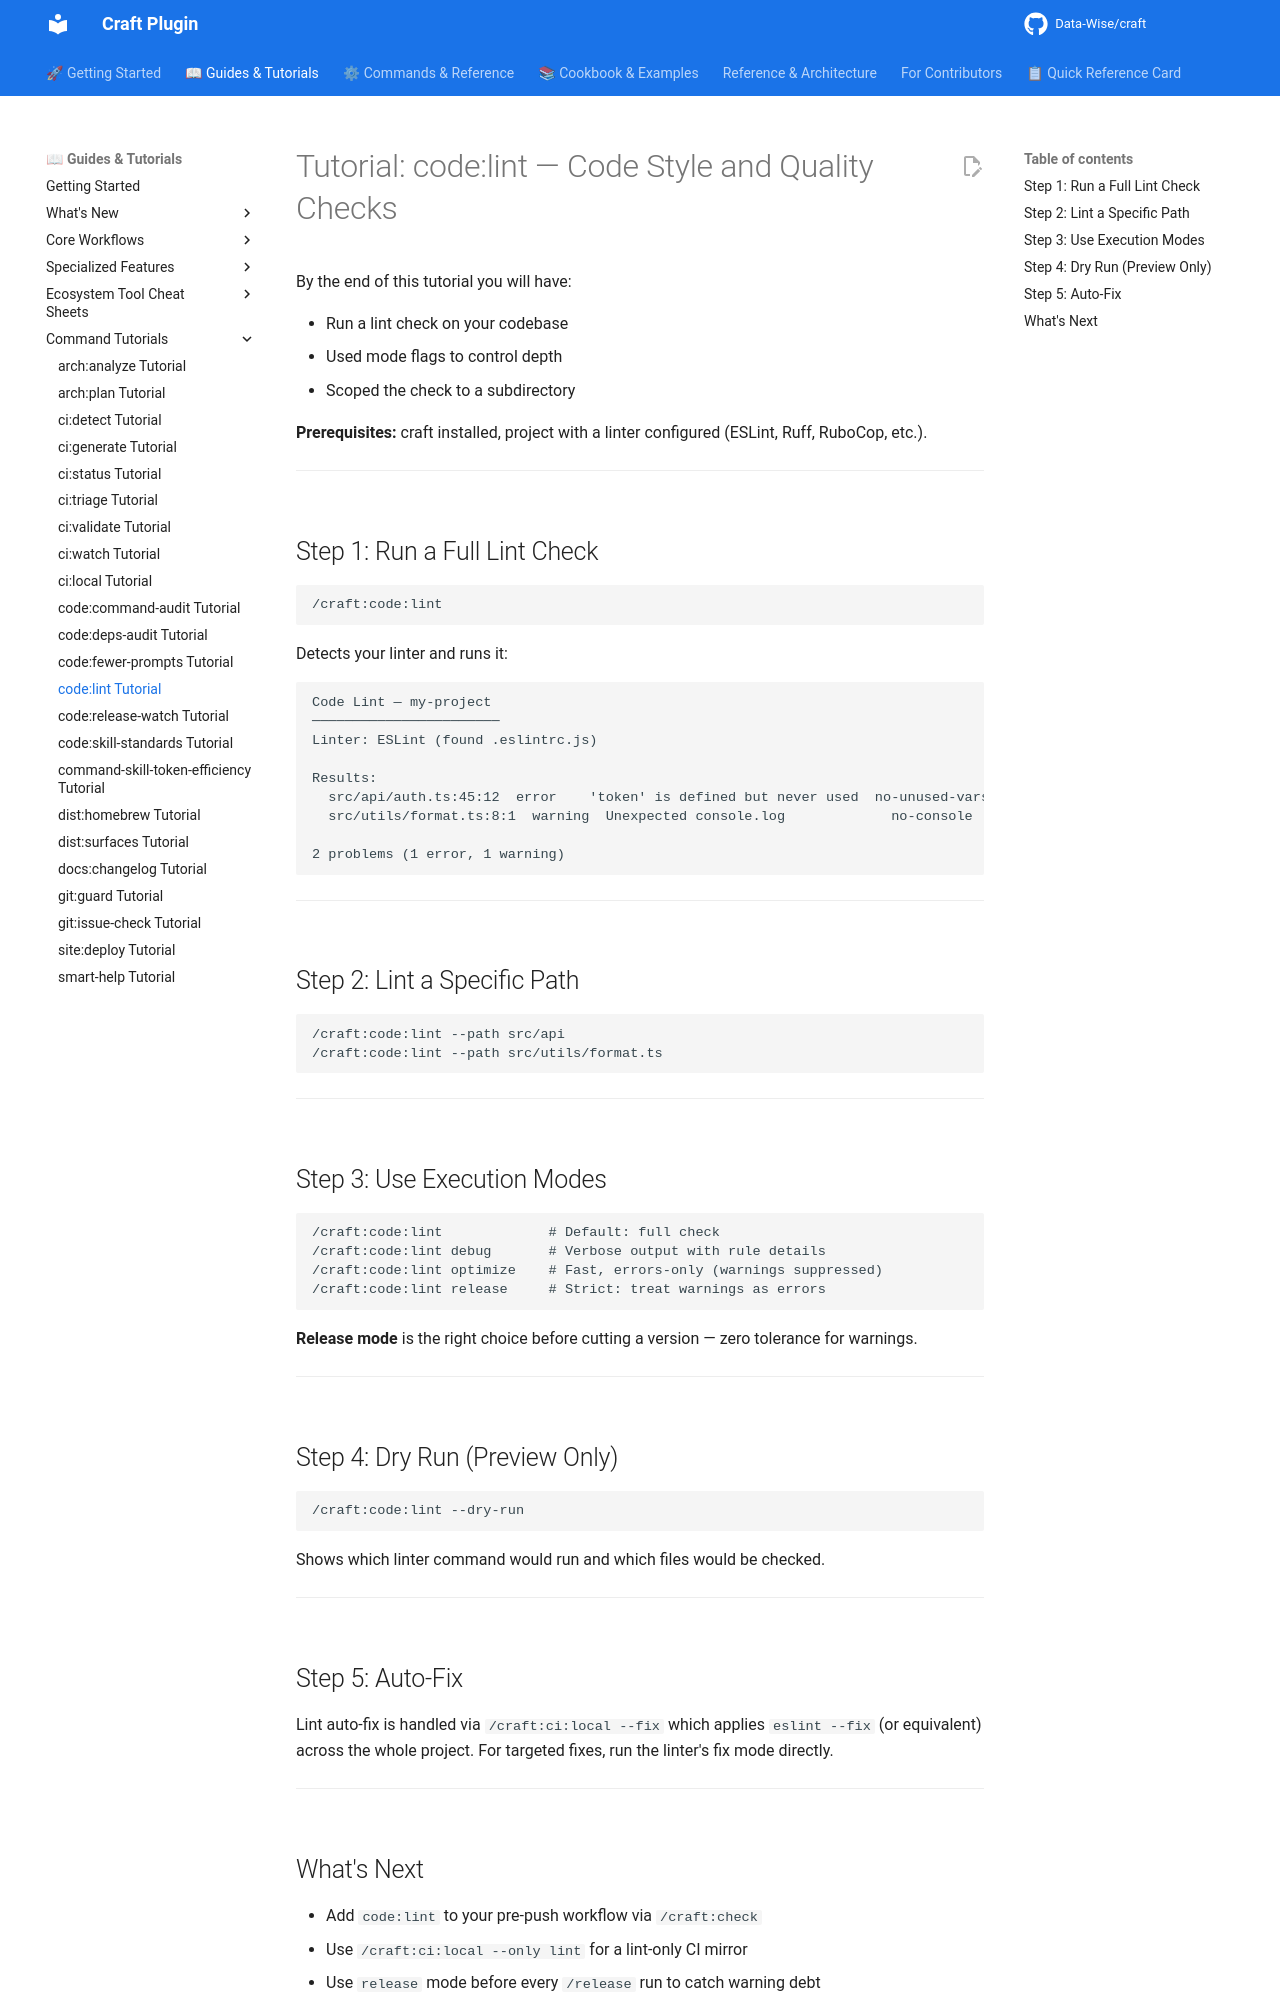

repository: Data-Wise/craft · page: tutorials/TUTORIAL-code-lint/index.html · generator: mkdocs

# Tutorial: code:lint — Code Style and Quality Checks

By the end of this tutorial you will have:

- Run a lint check on your codebase
- Used mode flags to control depth
- Scoped the check to a subdirectory

**Prerequisites:** craft installed, project with a linter configured (ESLint, Ruff, RuboCop, etc.).

---

## Step 1: Run a Full Lint Check

```
/craft:code:lint
```

Detects your linter and runs it:

```
Code Lint — my-project
───────────────────────
Linter: ESLint (found .eslintrc.js)

Results:
  src/api/auth.ts:45:12  error    'token' is defined but never used  no-unused-vars
  src/utils/format.ts:8:1  warning  Unexpected console.log             no-console

2 problems (1 error, 1 warning)
```

---

## Step 2: Lint a Specific Path

```
/craft:code:lint --path src/api
/craft:code:lint --path src/utils/format.ts
```

---

## Step 3: Use Execution Modes

```
/craft:code:lint             # Default: full check
/craft:code:lint debug       # Verbose output with rule details
/craft:code:lint optimize    # Fast, errors-only (warnings suppressed)
/craft:code:lint release     # Strict: treat warnings as errors
```

**Release mode** is the right choice before cutting a version — zero tolerance for warnings.

---

## Step 4: Dry Run (Preview Only)

```
/craft:code:lint --dry-run
```

Shows which linter command would run and which files would be checked.

---

## Step 5: Auto-Fix

Lint auto-fix is handled via `/craft:ci:local --fix` which applies `eslint --fix` (or equivalent) across the whole project. For targeted fixes, run the linter's fix mode directly.

---
